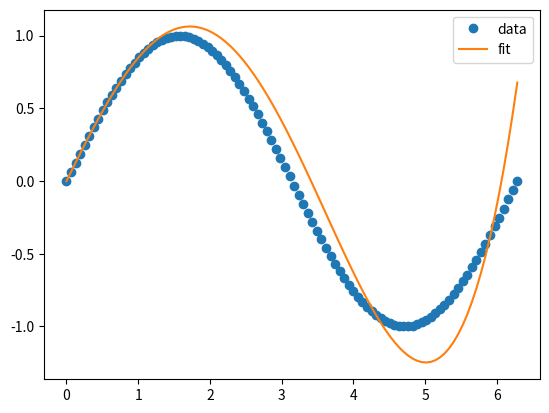

Here is the Python script that generated this plot:
import numpy as np
import matplotlib.pyplot as plt

# 数据点个数
data_count = 100
x = np.linspace(0, 2 * np.pi, data_count)

# 五次多项式的初始系数
param = [0, 1, 0, -1 / 6, 0, 1 / 120]

# 定义五次多项式
def function_sin(xx, param):
    return sum(p * xx ** i for i, p in enumerate(param))

# 定义损失函数
def loss_function(param):
    return np.mean((np.sin(x) - function_sin(x, param)) ** 2)

# 损失函数偏导数
def partial_derivative(j, param):
    return -2 * np.mean((np.sin(x) - function_sin(x, param)) * x ** j)

# 反向传播更新参数
learning_rate = 0.0000001  # 学习率
epochs = 9  # 训练轮数
times_per_epoch = [1000, 8000, 500, 5000, 6000, 1000, 3000, 3000, 1000]  # 每轮的迭代次数

for epoch in range(epochs):
    x = np.linspace(0, 2 * np.pi, data_count) if epoch == 0 else np.linspace(5, 6, data_count) if epoch == 1 else \
        np.linspace(0, 1, data_count) if epoch == 2 else np.linspace(3, 4, data_count) if epoch == 3 else \
        np.linspace(4, 2 * np.pi, data_count) if epoch == 4 else np.linspace(2, 3, data_count) if epoch == 5 else \
        np.linspace(4, 2 * np.pi, data_count) if epoch == 6 else np.linspace(2, 2 * np.pi, data_count) if epoch == 7 else \
        np.linspace(0, 2 * np.pi, data_count)

    min_loss = loss_function(param)
    param_min = param.copy()

    for i in range(times_per_epoch[epoch]):
        for j in range(len(param)):
            param[j] -= learning_rate * partial_derivative(j, param)

        current_loss = loss_function(param)
        if current_loss < min_loss:
            param_min = param.copy()
            min_loss = current_loss
            if min_loss - current_loss < 0.01:
                learning_rate *= 1.1  # 学习率增加
        else:
            param = param_min.copy()  # 恢复到之前的最优参数
            learning_rate *= 0.85  # 学习率减小

        print(f'第{i + 1}次迭代，参数值：{param}，损失函数值：{current_loss:.6f}')

# 绘制拟合曲线
y = np.sin(x)
plt.plot(x, y, 'o', label='data')
y_fit = function_sin(x, param)
plt.plot(x, y_fit, label='fit')
plt.legend()
plt.show()
